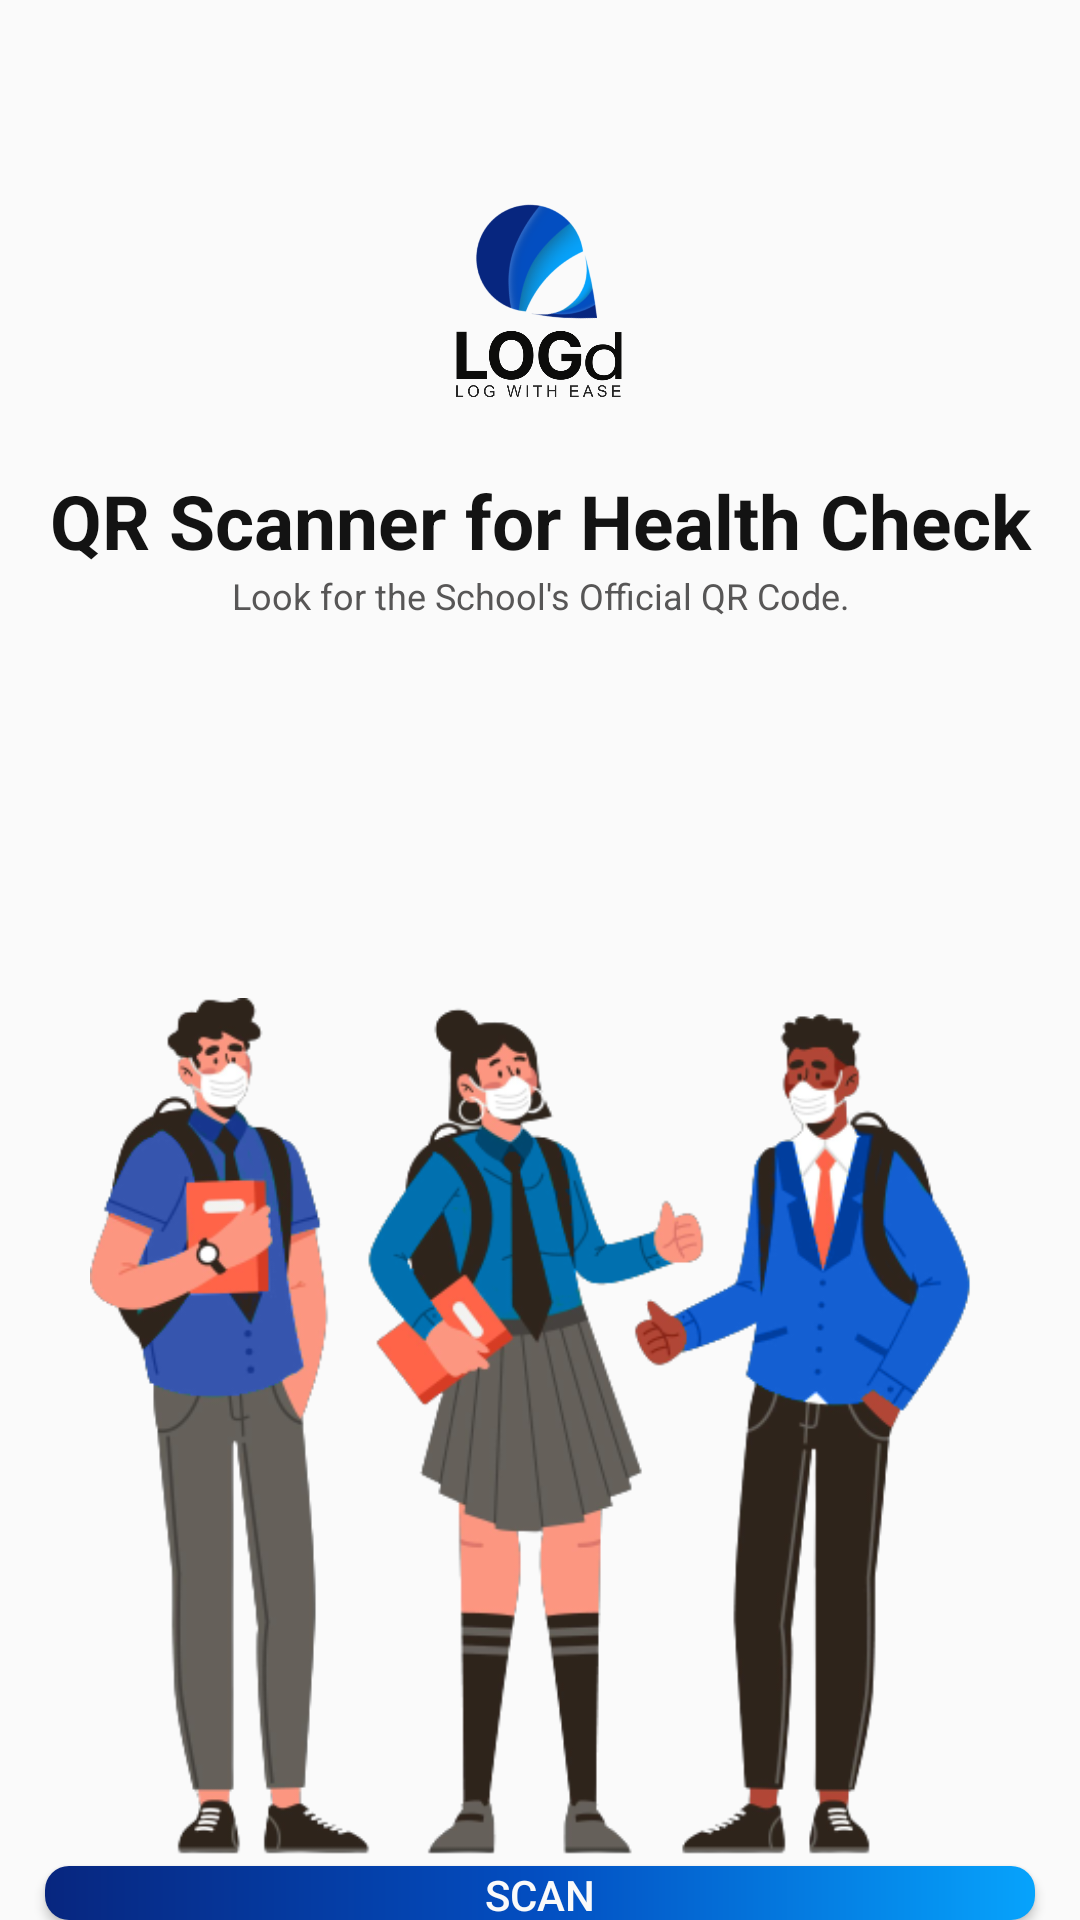

Android layout source for this screen:
<!-- AndroidManifest.xml: application theme Base.Theme.Logd -->
<!-- res/layout/activity_scanner.xml -->
<?xml version="1.0" encoding="utf-8"?>
<RelativeLayout xmlns:android="http://schemas.android.com/apk/res/android"
    xmlns:app="http://schemas.android.com/apk/res-auto"
    xmlns:tools="http://schemas.android.com/tools"
    android:layout_width="match_parent"
    android:layout_height="match_parent"
    android:background="@color/white"
    tools:context=".scanner">

    <LinearLayout
        android:orientation="vertical"
        android:layout_width="match_parent"
        android:layout_marginTop="80px"
        android:layout_height="match_parent">

        <ImageView
            android:layout_width="70dp"
            android:layout_height="70dp"
            android:layout_gravity="center"
            android:src="@drawable/login_logo"
            android:layout_marginTop="120px"/>

        <TextView
            android:layout_width="match_parent"
            android:layout_height="wrap_content"
            android:text="QR Scanner for Health Check"
            android:textColor="@color/black"
            android:layout_marginTop="20dp"
            android:textAlignment="center"
            android:textSize="25dp"
            android:textStyle="bold"
            android:typeface="sans"/>

        <TextView
            android:layout_width="match_parent"
            android:layout_height="wrap_content"
            android:text="Look for the School's Official QR Code."
            android:textColor="#575656"
            android:textAlignment="center"
            android:layout_marginBottom="100dp"
            android:textSize="12dp"
            android:typeface="sans"/>

        <ImageView
            android:layout_width="300dp"
            android:layout_height="350dp"
            android:src="@drawable/vectors"
            android:layout_gravity="center"/>

        <androidx.appcompat.widget.AppCompatButton
            android:id="@+id/btnScan"
            android:layout_width="330dp"
            android:layout_gravity="center"
            android:layout_marginTop="-35dp"
            android:layout_height="wrap_content"
            android:background="@drawable/button_gradient"
            android:text="Scan"
            android:textColor="@color/white" />

    </LinearLayout>

</RelativeLayout>
<!-- resources referenced by this layout -->
<resources>
  <color name="black">#131313</color>
  <color name="white">#fafafa</color>
  <!-- drawable button_gradient (drawable) -->
  <?xml version="1.0" encoding="utf-8"?>
  <shape android:shape="rectangle" xmlns:android="http://schemas.android.com/apk/res/android">
  
      <gradient
          android:startColor="@color/darkblue"
          android:centerColor="@color/blue"
          android:endColor="@color/skyblue"
          android:angle="0"/>
  
      <corners
          android:radius="8dp"/>
  
  
  </shape>
  <!-- drawable login_logo: png bitmap (drawable, 138268 bytes) -->
  <!-- drawable vectors: png bitmap (drawable, 107643 bytes) -->
  <style name="Base.Theme.Logd" parent="Theme.Material3.DayNight.NoActionBar">
          
          
          <item name="android:windowLightStatusBar">@color/white</item>
      </style>
  <color name="darkblue">#07267f</color>
  <color name="blue">#034ec1</color>
  <color name="skyblue">#06a3fc</color>
</resources>
